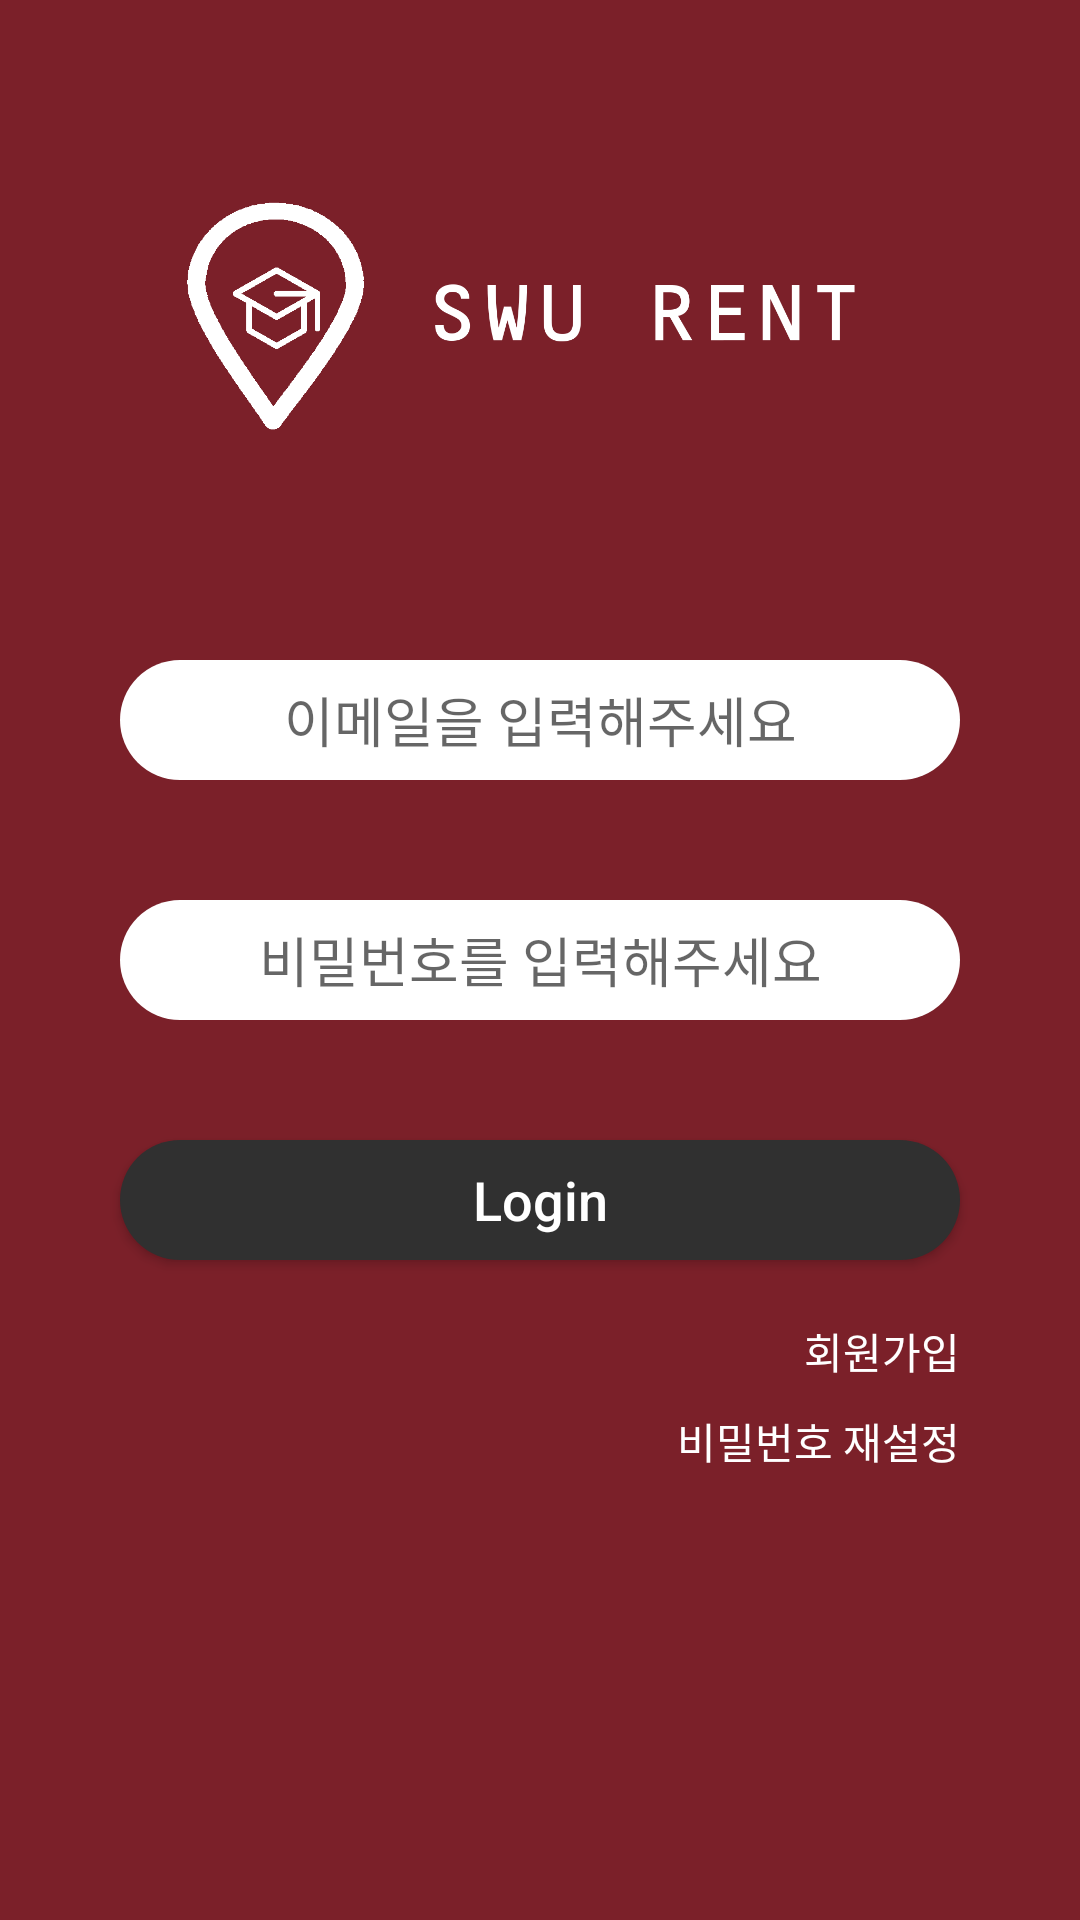

Produce the Android XML layout that renders to this screen, including the resource entries it uses.
<!-- AndroidManifest.xml: application theme wineTheme -->
<!-- res/layout/activity_login.xml -->
<?xml version="1.0" encoding="utf-8"?>
<FrameLayout xmlns:android="http://schemas.android.com/apk/res/android"
    xmlns:app="http://schemas.android.com/apk/res-auto"
    xmlns:tools="http://schemas.android.com/tools"
    android:layout_width="match_parent"
    android:layout_height="match_parent"
    tools:context=".Login">

    <ImageView
        android:layout_width="300dp"
        android:layout_height="90dp"
        android:layout_gravity="center_horizontal"
        android:layout_marginTop="60dp"
        android:src="@drawable/logo2" />

    <EditText
        android:id="@+id/loginid"
        android:layout_width="280dp"
        android:layout_height="40dp"
        android:layout_gravity="center"
        android:layout_marginBottom="80dp"
        android:background="@drawable/mainmenu"
        android:gravity="center"
        android:hint="이메일을 입력해주세요"
        android:inputType="textEmailAddress" />

    <EditText
        android:id="@+id/loginpw"
        android:layout_width="280dp"
        android:layout_height="40dp"
        android:layout_gravity="center"
        android:background="@drawable/mainmenu"
        android:gravity="center"
        android:hint="비밀번호를 입력해주세요"
        android:inputType="textPassword" />

    <Button
        android:id="@+id/login"
        android:layout_width="280dp"
        android:layout_height="40dp"
        android:layout_gravity="center"
        android:layout_marginTop="80dp"
        android:background="@drawable/login"
        android:gravity="center"
        android:text="Login"
        android:textAllCaps="false"
        android:textColor="@color/white"
        android:textSize="18sp" />

    <TextView
        android:layout_width="100dp"
        android:layout_height="20dp"
        android:layout_gravity="center"
        android:gravity="right"
        android:layout_marginTop="130dp"
        android:layout_marginLeft="90dp"
        android:text="회원가입"
        android:textColor="@color/white"
        android:id="@+id/gosignup"/>
    <TextView
        android:layout_width="100dp"
        android:layout_height="20dp"
        android:layout_gravity="center"
        android:gravity="right"
        android:layout_marginTop="160dp"
        android:layout_marginLeft="90dp"
        android:text="비밀번호 재설정"
        android:textColor="@color/white"
        android:id="@+id/gofindpw"/>

</FrameLayout>
<!-- resources referenced by this layout -->
<resources>
  <color name="white">#FFFFFF</color>
  <!-- drawable login (drawable) -->
  <?xml version="1.0" encoding="utf-8"?>
  <selector xmlns:android="http://schemas.android.com/apk/res/android">
      
      <item android:state_focused="false" android:state_pressed="false">
          <shape>
              <solid android:color="@color/darkgray" />
              <corners android:radius="30dp" />
          </shape>
      </item>
  
      
      <item android:state_focused="false" android:state_pressed="true">
          <shape>
              <solid android:color="@color/darkgray" />
              <corners android:radius="30dp" />
          </shape>
      </item>
  </selector>
  <!-- drawable logo2: png bitmap (drawable, 12541 bytes) -->
  <!-- drawable mainmenu (drawable) -->
  <?xml version="1.0" encoding="utf-8"?>
  <selector xmlns:android="http://schemas.android.com/apk/res/android">
      
      <item android:state_focused="false" android:state_pressed="false">
          <shape>
              <solid android:color="@color/white" />
              <corners android:radius="30dp" />
          </shape>
      </item>
  
      
      <item android:state_focused="false" android:state_pressed="true">
          <shape>
              <solid android:color="@color/white" />
              <corners android:radius="30dp" />
          </shape>
      </item>
  </selector>
  <style name="wineTheme" parent="Theme.AppCompat.Light.DarkActionBar">
          <item name="android:background">@color/wine</item>
          
          <item name="colorPrimary">@color/colorPrimary</item>
          <item name="colorPrimaryDark">@color/colorPrimaryDark</item>
          <item name="colorAccent">@color/colorAccent</item>
          
          <item name="windowActionBar">false</item>
          <item name="windowNoTitle">true</item>
          <item name="android:windowFullscreen">true</item>
      </style>
  <color name="darkgray">#303030</color>
  <color name="wine">#7b2029</color>
  <color name="colorPrimary">#008577</color>
  <color name="colorPrimaryDark">#00574B</color>
  <color name="colorAccent">#D81B60</color>
</resources>
